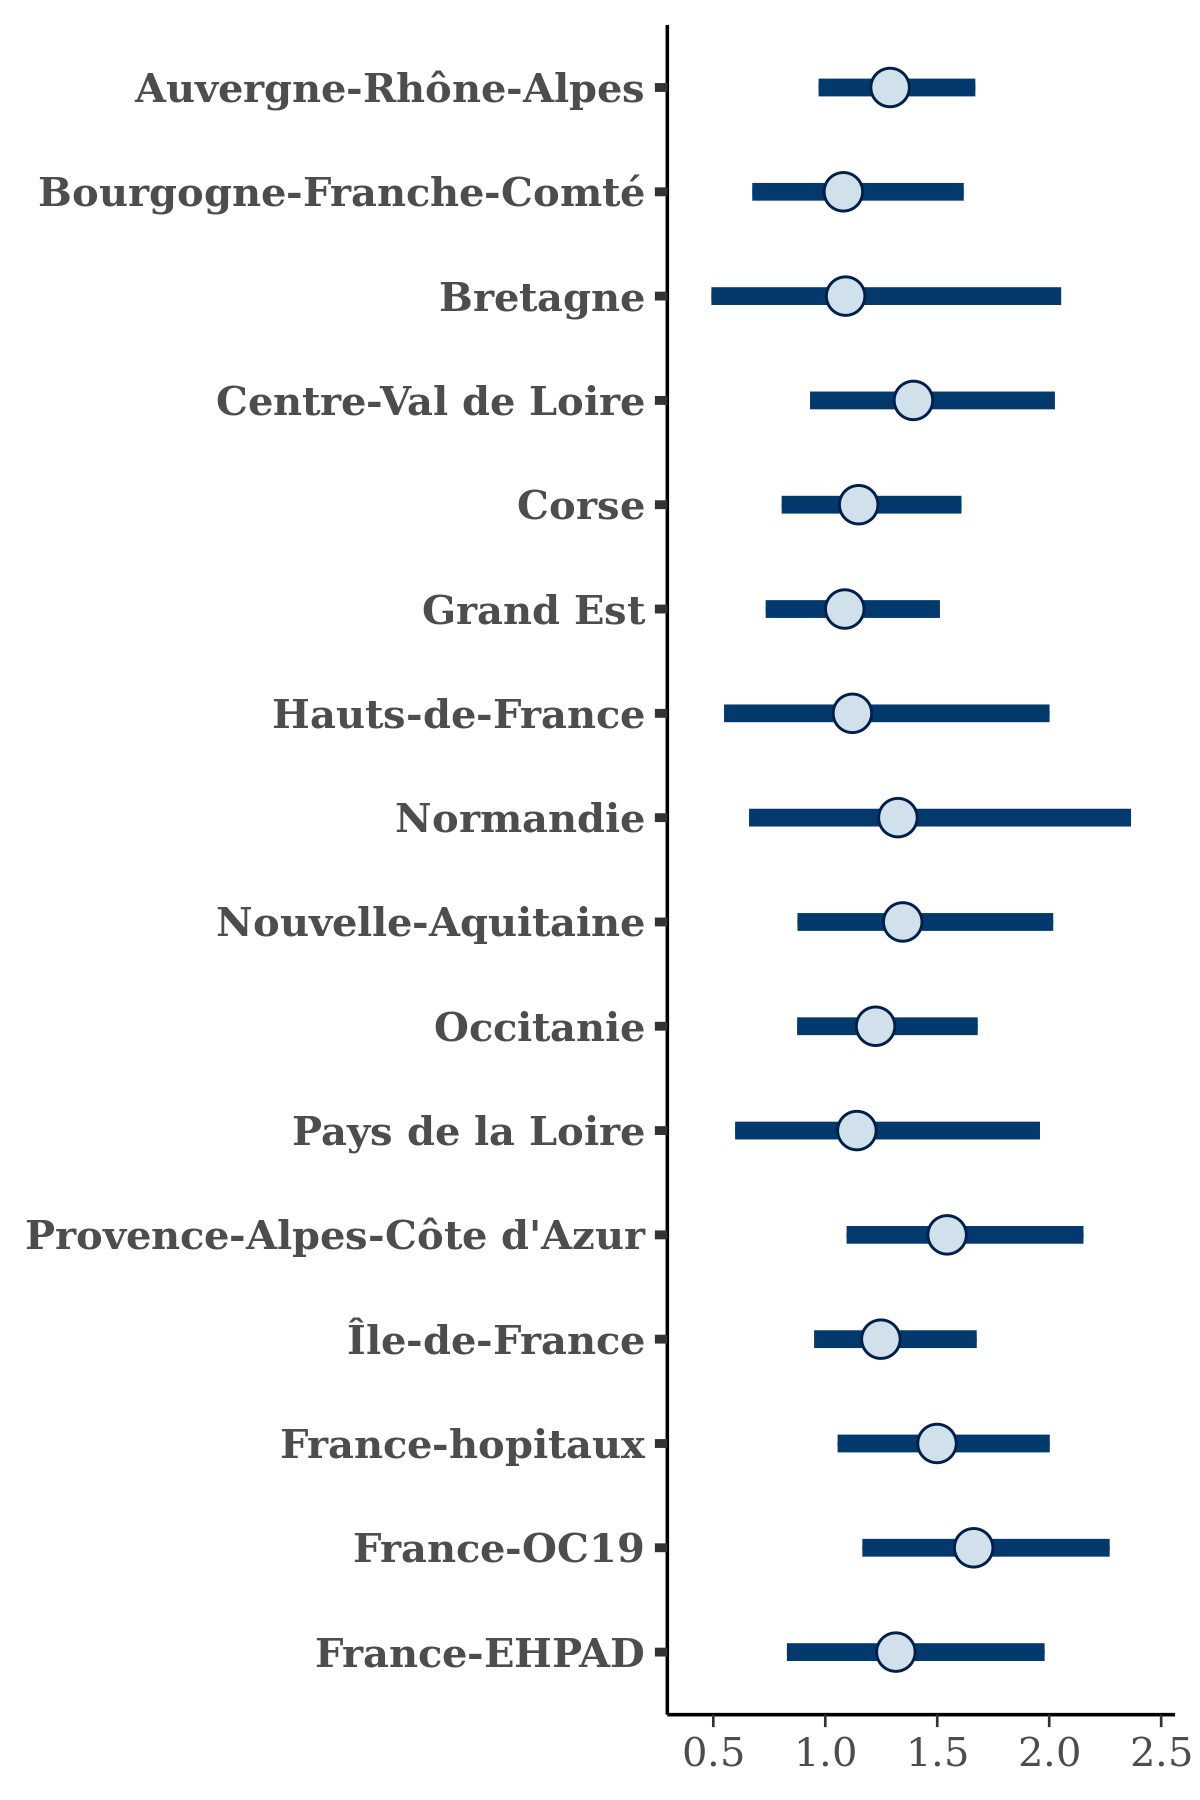

Source data for this figure (header and first rows):
, Auvergne-Rhône-Alpes, Bourgogne-Franche-Comté, Bretagne, Centre-Val de Loire, Corse, Grand Est, Hauts-de-France, Normandie, Nouvelle-Aquitaine, Occitanie, Pays de la Loire, Provence-Alpes-Côte d'Azur, Île-de-France, France-hopitaux, France-OC19, France-EHPAD
1, 1.185, 1.141, 0.6794, 1.465, 1.31, 0.9649, 0.991, 1.429, 1.288, 1.123, 0.8254, 1.211, 1.01, 1.48, 1.478, 1.032
2, 1.203, 1.054, 0.9723, 1.296, 0.8792, 1.101, 0.9841, 2.083, 1.145, 1.149, 1.09, 1.492, 1.308, 1.358, 1.71, 0.9875
3, 1.8, 1.445, 1.688, 1.536, 1.558, 1.472, 2.003, 3.434, 1.526, 1.538, 2.082, 2.085, 1.549, 2.255, 2.422, 1.838
4, 1.399, 1.134, 0.9972, 1.674, 0.9819, 0.9675, 1.165, 1.257, 1.269, 1.202, 0.8895, 1.411, 1.215, 1.58, 1.553, 1.006
5, 1.603, 1.036, 1.234, 1.248, 1.026, 1.152, 1.236, 1.293, 1.506, 1.371, 1.313, 1.4, 1.217, 1.708, 1.916, 1.109
6, 1.4, 1.04, 1.318, 1.383, 1.339, 1.07, 1.476, 1.207, 1.666, 1.469, 1.187, 1.402, 1.292, 1.499, 1.799, 1.455
7, 1.32, 1.451, 2.158, 1.533, 1.379, 1.403, 1.589, 2.116, 1.47, 1.501, 1.363, 1.812, 1.517, 1.63, 2.559, 1.39
8, 1.47, 1.199, 1.53, 1.237, 1.119, 0.9911, 1.442, 1.343, 1.269, 1.242, 1.234, 1.847, 1.572, 1.725, 1.929, 1.39
9, 1.283, 0.645, 0.5659, 1.277, 0.987, 0.9649, 0.533, 0.8978, 1.001, 1.374, 1.397, 1.535, 1.014, 1.074, 1.342, 0.8834
10, 1.177, 1.025, 0.7953, 0.9885, 1.061, 1.023, 0.84, 1.137, 1.075, 0.9337, 0.9582, 1.406, 1.011, 1.354, 1.6, 1.133
11, 1.305, 1.005, 1.4, 1.224, 1.248, 1.142, 1.125, 1.438, 1.272, 1.392, 1.034, 1.469, 1.125, 1.395, 1.469, 1.385
12, 1.331, 1.287, 2.211, 1.456, 1.202, 1.548, 1.873, 2.484, 1.175, 1.355, 1.758, 2.663, 1.626, 1.738, 2.448, 2.97
13, 1.183, 1.117, 1.099, 1.416, 1.071, 1.085, 1.075, 1.261, 1.382, 1.169, 1.48, 1.684, 1.21, 1.435, 1.515, 1.31
14, 1.463, 1.35, 1.609, 1.661, 0.9305, 1.372, 2.07, 1.542, 1.934, 1.293, 2.184, 2.023, 1.584, 1.966, 2.572, 2.112
15, 1.428, 1.15, 0.6896, 1.476, 1.092, 1.229, 0.8855, 1.21, 1.409, 1.308, 1.124, 1.298, 1.312, 1.616, 1.594, 1.328
16, 1.065, 0.6301, 0.4744, 0.9338, 0.9695, 0.6748, 0.5534, 0.8216, 0.8852, 1.125, 0.652, 1.095, 0.9509, 0.9791, 1.346, 0.878
17, 1.656, 1.835, 1.535, 1.658, 0.9904, 1.427, 1.608, 2.142, 1.629, 1.481, 2.114, 2.036, 1.321, 1.653, 2.049, 1.711
18, 1.168, 0.6023, 0.5591, 1.033, 1.212, 0.7632, 0.6324, 0.8767, 0.8171, 1.029, 0.6195, 1.19, 1.113, 1.165, 1.38, 1.001
19, 1.239, 1.047, 1.841, 0.8897, 1.302, 0.9586, 0.6902, 1.508, 1.437, 1.231, 1.174, 1.412, 1.18, 1.172, 1.313, 1.621
20, 1.157, 0.8718, 0.8916, 1.275, 1.05, 0.914, 0.8985, 1.002, 1.179, 1.116, 0.8447, 1.228, 1.163, 1.143, 1.157, 0.8375
21, 1.15, 0.6967, 0.5589, 0.9421, 0.9705, 0.8847, 0.8365, 0.8841, 0.969, 0.9305, 1.072, 1.225, 1.185, 1.093, 1.379, 1.005
22, 1.55, 1.329, 1.578, 1.703, 1.507, 1.369, 1.475, 2.215, 1.421, 1.163, 1.124, 1.947, 1.563, 1.888, 2.136, 1.536
23, 0.8427, 0.594, 0.7298, 0.8159, 0.9671, 0.6793, 0.6687, 0.6468, 0.9408, 0.7611, 0.622, 1.402, 0.9382, 1.042, 1.368, 1.453
24, 0.7846, 0.5003, 0.7029, 0.8819, 0.9233, 0.6177, 0.5683, 0.5859, 0.7406, 0.8598, 0.4628, 1.255, 1.13, 0.9681, 1.269, 0.934
25, 1.343, 1.144, 0.936, 1.415, 1.468, 0.908, 1.087, 1.158, 1.39, 1.288, 1.009, 1.3, 1.129, 1.508, 1.567, 1.274
26, 1.271, 1.079, 0.8765, 1.298, 1.281, 1.15, 0.9489, 1.465, 1.191, 1.009, 1.159, 1.373, 1.2, 1.194, 1.665, 1.712
27, 1.568, 1.044, 1.358, 1.73, 0.8278, 1.175, 1.218, 1.257, 1.242, 1.594, 1.099, 1.945, 1.262, 1.582, 1.915, 1.675
28, 1.118, 0.9524, 0.7975, 1.746, 1.084, 0.8287, 0.8411, 1.251, 1.09, 1.106, 1.054, 1.253, 1.186, 1.639, 1.451, 1.247
29, 1.466, 1.078, 2.392, 1.424, 1.123, 1.066, 1.222, 1.51, 1.165, 1.271, 1.09, 1.604, 1.495, 1.389, 1.96, 1.943
30, 1.137, 0.9043, 0.81, 1.195, 1.071, 1.056, 0.7685, 1.173, 0.9005, 1.095, 1.103, 1.602, 1.159, 1.462, 1.459, 1.01
31, 1.459, 1.397, 1.943, 2.081, 1.488, 1.321, 1.56, 1.697, 1.552, 1.17, 2.201, 2.535, 1.725, 1.661, 1.95, 1.402
32, 1.368, 1.198, 1.016, 1.887, 1.08, 1.181, 1.395, 1.24, 1.384, 1.299, 1.731, 1.823, 1.303, 1.815, 1.711, 1.47
33, 1.39, 1.053, 0.9495, 1.482, 1.425, 1.318, 1.279, 1.323, 1.234, 1.426, 1.207, 1.288, 1.113, 1.429, 1.685, 1.29
34, 1.388, 1.065, 1.489, 1.464, 1.355, 1.176, 1.401, 1.199, 1.457, 1.428, 1.073, 1.535, 1.014, 1.623, 1.562, 1.569
35, 1.363, 1.257, 1.243, 1.78, 1.223, 1.046, 1.238, 1.829, 1.343, 1.367, 1.566, 1.668, 1.262, 1.59, 1.711, 1.479
36, 1.434, 1.304, 1.505, 1.354, 1.136, 1.08, 1.215, 1.376, 1.3, 1.265, 1.193, 2.424, 1.332, 1.824, 1.875, 1.649
37, 1.25, 0.7324, 0.8993, 1.066, 0.9973, 0.8619, 1.311, 0.6947, 1.629, 1.208, 0.8306, 1.42, 1.063, 1.387, 1.379, 1.093
38, 1.205, 1.112, 1.218, 1.182, 1.221, 1.173, 1.465, 1.327, 1.42, 1.268, 0.86, 1.164, 1.334, 1.344, 1.812, 1.667
39, 1.176, 1.085, 1.165, 1.415, 1.197, 1.023, 1.438, 0.9427, 1.606, 1.248, 0.9009, 1.542, 1.148, 1.449, 1.622, 0.9991
40, 1.06, 0.6815, 0.9492, 1.174, 0.9928, 0.8828, 0.7172, 1.081, 1.243, 0.8858, 0.7463, 1.211, 1.194, 1.266, 1.13, 1.021
41, 1.52, 1.56, 1.342, 1.684, 1.692, 1.283, 1.8, 1.928, 1.764, 1.481, 1.808, 1.726, 1.553, 1.542, 2.052, 1.366
42, 0.9027, 0.6166, 0.5918, 0.9967, 0.9921, 0.6359, 0.6511, 0.6317, 0.8824, 0.8663, 0.7311, 1.012, 1.155, 1.022, 1.257, 0.7477
43, 1.33, 1.366, 1.207, 1.768, 1.229, 1.314, 1.154, 1.744, 1.223, 1.307, 1.273, 2.004, 1.384, 1.613, 1.695, 1.415
44, 1.471, 1.132, 1.099, 1.487, 1.266, 1.168, 1.021, 1.014, 1.368, 1.273, 0.9432, 1.3, 1.274, 1.515, 1.614, 1.253
45, 1.242, 0.871, 0.9216, 1.176, 0.7191, 1.088, 1.146, 1.158, 1.303, 1.353, 0.8647, 1.397, 1.12, 1.389, 1.613, 1.146
46, 1.536, 1.334, 1.473, 2.494, 1.386, 1.638, 1.67, 2.542, 1.815, 1.472, 1.742, 1.626, 1.574, 1.924, 1.928, 1.561
47, 1.434, 1.595, 1.092, 1.587, 1.155, 1.09, 1.226, 2.426, 1.464, 0.8893, 1.134, 1.758, 1.392, 1.576, 1.734, 1.205
48, 1.207, 1.113, 1.211, 1.361, 1.054, 1.133, 1.02, 1.553, 1.359, 1.236, 1.241, 1.658, 1.53, 1.499, 1.817, 1.09
49, 1.304, 1.259, 0.7342, 1.322, 1.173, 1.018, 1.226, 1.212, 1.349, 1.022, 1.183, 1.419, 1.244, 1.442, 1.43, 1.42
50, 1.445, 1.149, 1.542, 1.19, 1.334, 1.233, 1.386, 1.391, 1.637, 1.275, 1.277, 1.798, 1.291, 1.625, 1.871, 1.375
51, 1.459, 1.513, 1.212, 1.536, 1.389, 1.615, 1.945, 1.823, 2.207, 1.561, 1.33, 2.259, 1.26, 1.974, 2.197, 1.639
52, 1.399, 1.074, 1.172, 1.166, 1.339, 0.9, 1.009, 1.427, 1.048, 1.395, 0.8198, 1.081, 1.139, 1.643, 1.622, 1.001
53, 1.402, 1.19, 1.335, 1.716, 0.9331, 1.158, 1.042, 1.582, 1.179, 1.818, 1.549, 1.622, 1.409, 1.675, 1.739, 1.705
54, 1.203, 1.006, 0.5514, 0.8489, 0.6677, 0.7559, 0.4119, 0.6072, 0.8116, 0.8046, 0.4895, 1.194, 0.94, 1.117, 1.302, 0.9494
55, 1.471, 1.359, 1.268, 1.747, 1.201, 0.9927, 1.136, 1.024, 1.533, 1.419, 0.8697, 1.643, 1.273, 1.578, 1.943, 1.485
56, 1.29, 0.99, 0.7416, 1.629, 1.131, 1, 0.8274, 1.145, 1.235, 1.256, 1.081, 1.85, 1.092, 1.507, 1.425, 0.9441
57, 1.52, 1.587, 1.042, 1.671, 1.309, 1.283, 1.369, 1.544, 1.419, 1.628, 1.643, 1.771, 1.18, 1.784, 2.262, 1.486
58, 1.055, 0.7617, 0.9578, 1.137, 0.7192, 0.7633, 1.084, 1.008, 0.8908, 0.9659, 0.8705, 1.093, 1.033, 0.9182, 1.338, 0.891
59, 1.27, 1.002, 1.231, 1.718, 1.285, 1.398, 1.685, 1.612, 1.46, 1.11, 1.823, 1.939, 1.258, 1.765, 1.876, 1.833
60, 1.337, 0.9736, 1.091, 1.73, 1, 1.166, 1.556, 1.197, 1.779, 1.638, 1.411, 1.495, 1.269, 1.469, 1.728, 1.369
... 1,940 more rows
